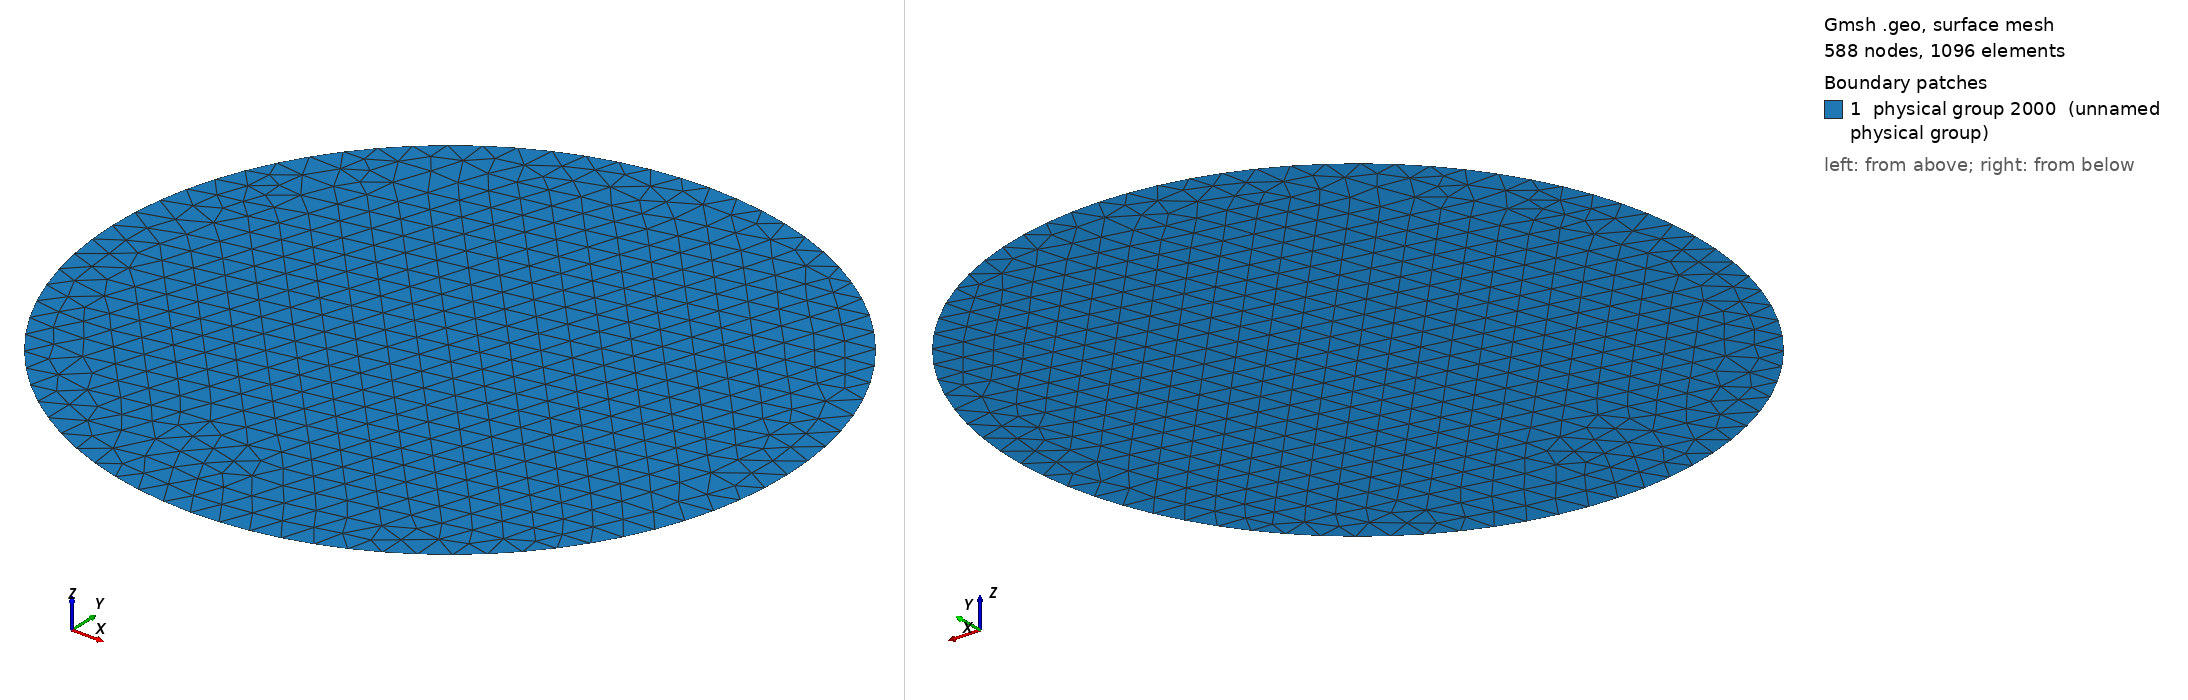

Gmsh geometry script, surface-meshed: 588 nodes, 1096 surface elements. Boundary patches (legend numbers): 1 physical group 2000 (unnamed physical group). Left view from above one corner, right view from below the opposite corner. Legend entries are the model's physical surfaces. The drawing asked Gmsh for element sizes between 1% and 20% of the model's largest extent; the script's own settings can give other sizes.

=== A2Inv.geo (drawn) ===
ff = 5e9;
cc = 3e8;

lambda = cc/ff;

cl = lambda / 10;

img_dom_rad = 7.2e-2;
IMG_TAG = 2000;
//+
Point(1) = {img_dom_rad, 0, 0, cl};
//+
Extrude {{0, 0, 1}, {0, 0, 0}, Pi/2} {
  Point{1};
}
//+
Extrude {{0, 0, 1}, {0, 0, 0}, Pi/2} {
  Point{2};
}
//+
Extrude {{0, 0, 1}, {0, 0, 0}, Pi/2} {
  Point{4};
}
//+
Extrude {{0, 0, 1}, {0, 0, 0}, Pi/2} {
  Point{5};
}
//+
Curve Loop(1) = {2, 3, 4, 1};
//+
Plane Surface(1) = {1};
//+
Physical Surface(IMG_TAG) = {1};
